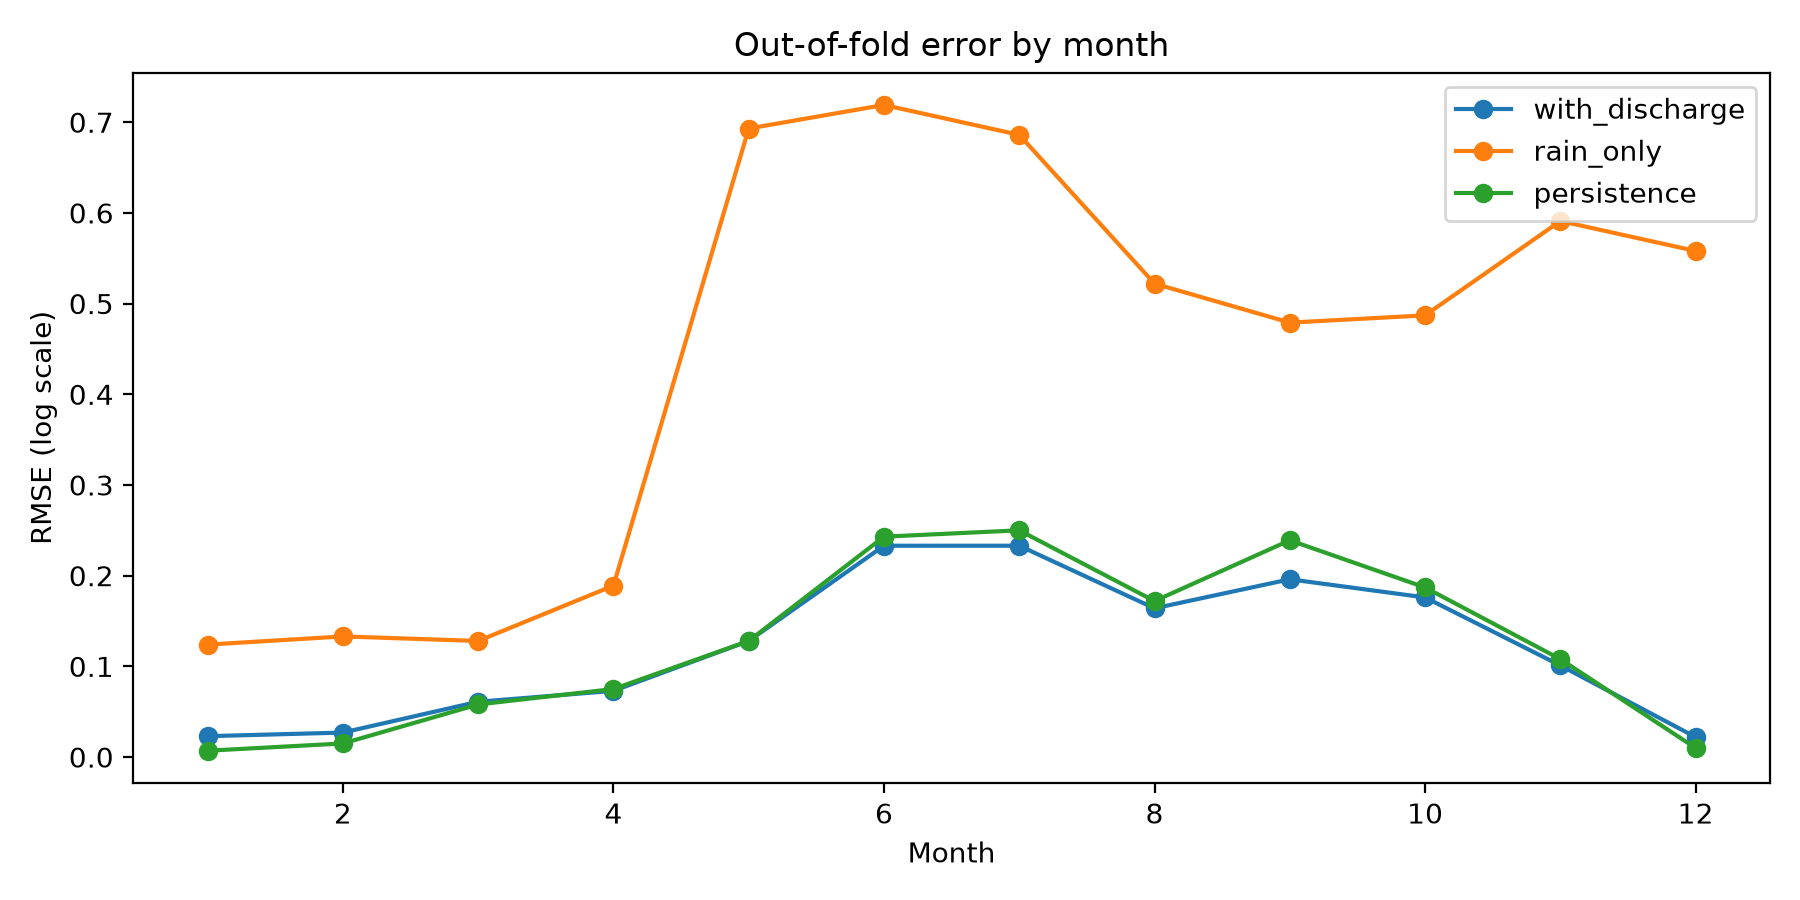

Values plotted in this chart, from the file beside it:
month, with_discharge, rain_only, persistence, climatology
1, 0.023, 0.124, 0.007, 0.122
2, 0.027, 0.133, 0.015, 0.13
3, 0.061, 0.128, 0.058, 0.169
4, 0.073, 0.189, 0.075, 0.203
5, 0.128, 0.693, 0.128, 0.336
6, 0.233, 0.719, 0.243, 0.74
7, 0.233, 0.686, 0.25, 0.641
8, 0.164, 0.522, 0.172, 0.339
9, 0.196, 0.479, 0.239, 0.444
10, 0.176, 0.487, 0.187, 0.527
11, 0.101, 0.591, 0.108, 0.389
12, 0.022, 0.558, 0.01, 0.162
